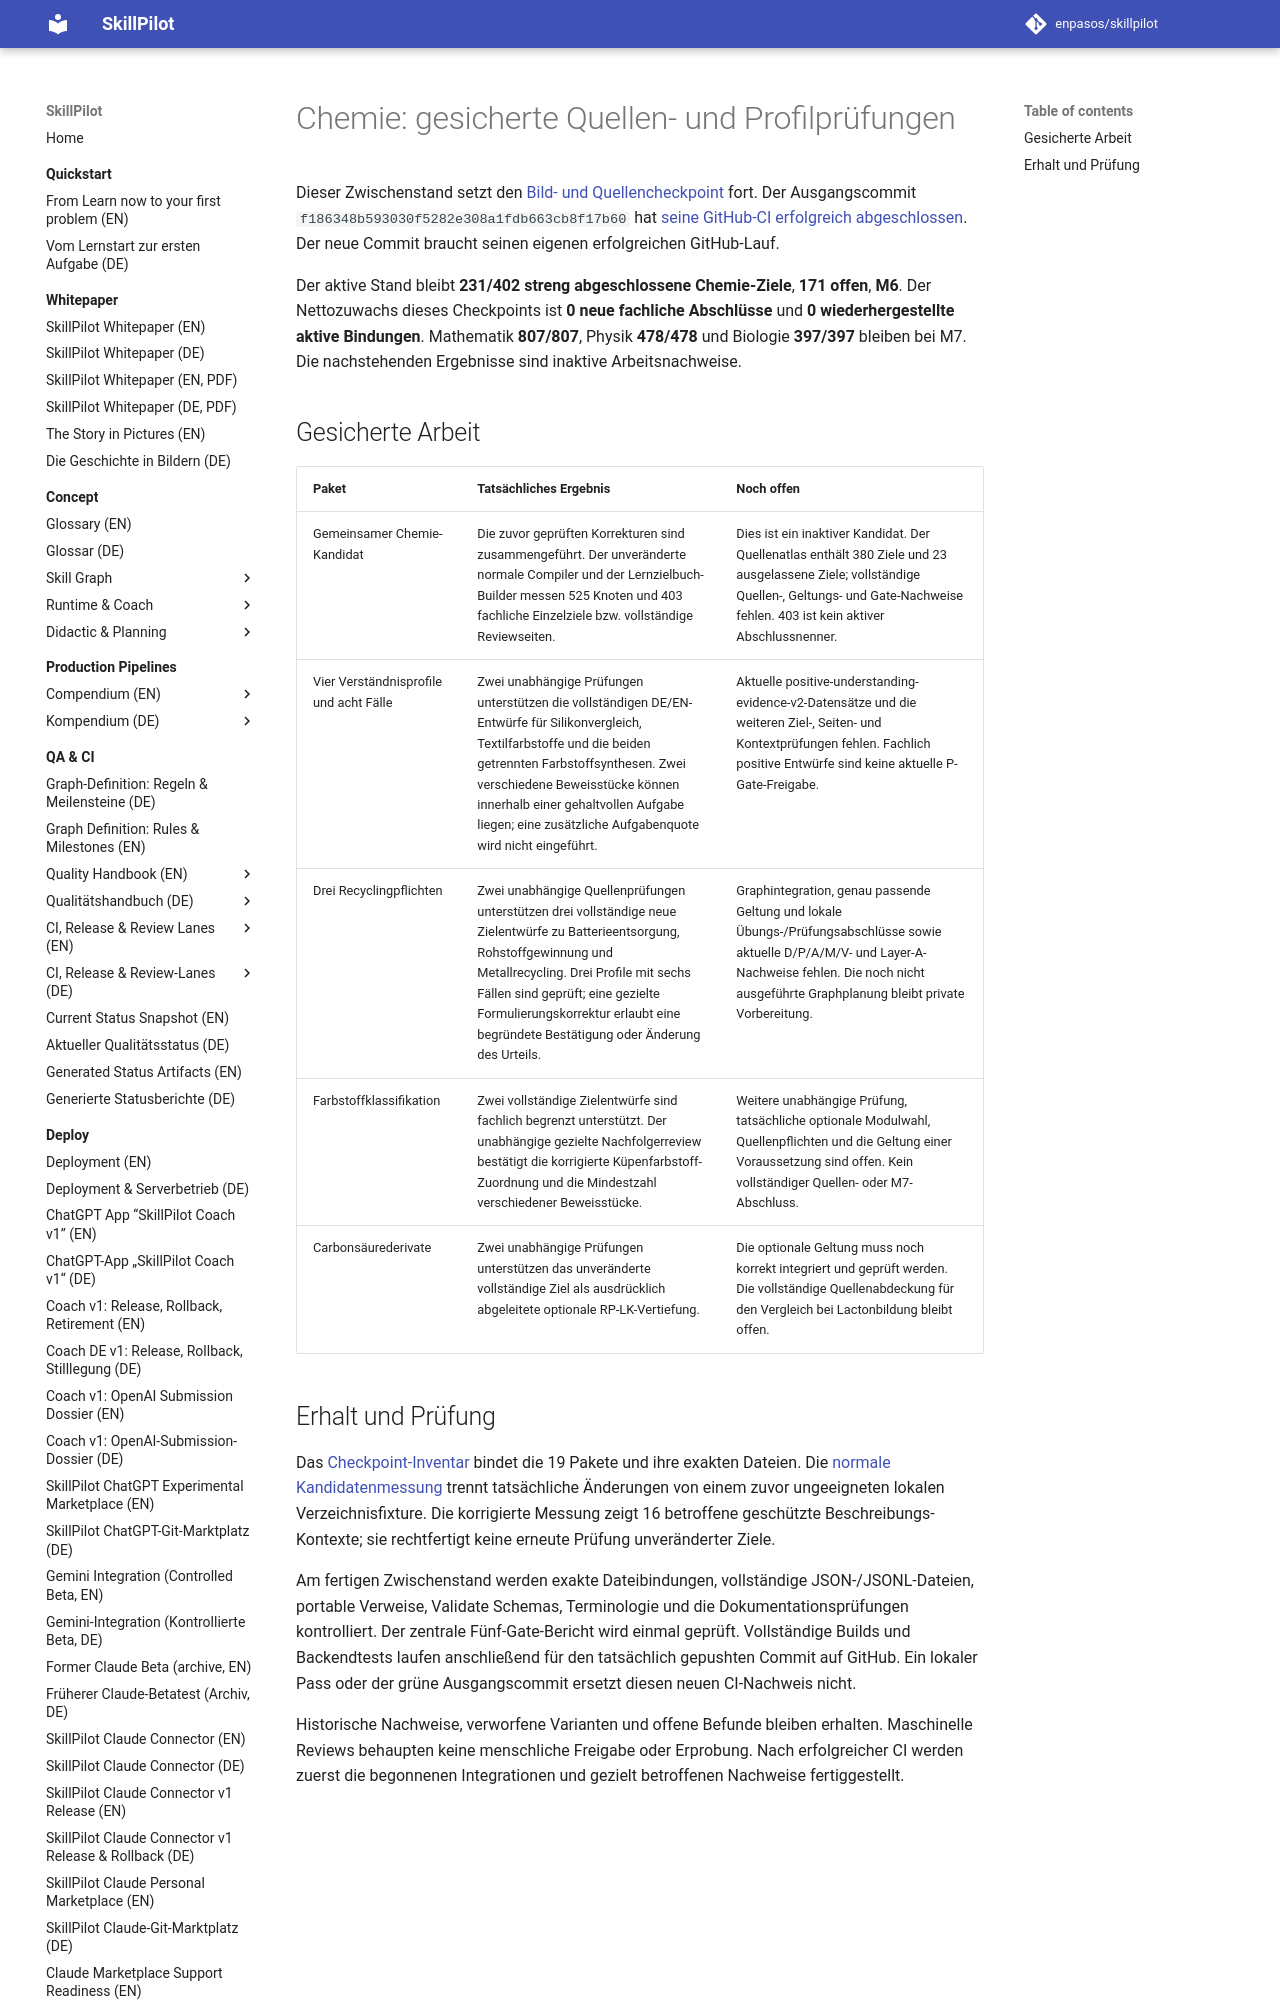

repository: enpasos/skillpilot · page: qa-ci/chemie231-reviewed-source-profile-checkpoint-2026-10-13/index.html · generator: mkdocs

# Chemie: gesicherte Quellen- und Profilprüfungen

Dieser Zwischenstand setzt den
[Bild- und Quellencheckpoint](chemie231-image-source-successors-checkpoint-2026-10-13.md)
fort. Der Ausgangscommit `f186348b593030f5282e308a1fdb663cb8f17b60` hat
[seine GitHub-CI erfolgreich abgeschlossen](https://github.com/enpasos/skillpilot/actions/runs/38405856801).
Der neue Commit braucht seinen eigenen erfolgreichen GitHub-Lauf.

Der aktive Stand bleibt **231/402 streng abgeschlossene Chemie-Ziele**, **171
offen**, **M6**. Der Nettozuwachs dieses Checkpoints ist **0 neue fachliche
Abschlüsse** und **0 wiederhergestellte aktive Bindungen**. Mathematik
**807/807**, Physik **478/478** und Biologie **397/397** bleiben bei M7.
Die nachstehenden Ergebnisse sind inaktive Arbeitsnachweise.

## Gesicherte Arbeit

| Paket | Tatsächliches Ergebnis | Noch offen |
| --- | --- | --- |
| Gemeinsamer Chemie-Kandidat | Die zuvor geprüften Korrekturen sind zusammengeführt. Der unveränderte normale Compiler und der Lernzielbuch-Builder messen 525 Knoten und 403 fachliche Einzelziele bzw. vollständige Reviewseiten. | Dies ist ein inaktiver Kandidat. Der Quellenatlas enthält 380 Ziele und 23 ausgelassene Ziele; vollständige Quellen-, Geltungs- und Gate-Nachweise fehlen. 403 ist kein aktiver Abschlussnenner. |
| Vier Verständnisprofile und acht Fälle | Zwei unabhängige Prüfungen unterstützen die vollständigen DE/EN-Entwürfe für Silikonvergleich, Textilfarbstoffe und die beiden getrennten Farbstoffsynthesen. Zwei verschiedene Beweisstücke können innerhalb einer gehaltvollen Aufgabe liegen; eine zusätzliche Aufgabenquote wird nicht eingeführt. | Aktuelle positive-understanding-evidence-v2-Datensätze und die weiteren Ziel-, Seiten- und Kontextprüfungen fehlen. Fachlich positive Entwürfe sind keine aktuelle P-Gate-Freigabe. |
| Drei Recyclingpflichten | Zwei unabhängige Quellenprüfungen unterstützen drei vollständige neue Zielentwürfe zu Batterieentsorgung, Rohstoffgewinnung und Metallrecycling. Drei Profile mit sechs Fällen sind geprüft; eine gezielte Formulierungskorrektur erlaubt eine begründete Bestätigung oder Änderung des Urteils. | Graphintegration, genau passende Geltung und lokale Übungs-/Prüfungsabschlüsse sowie aktuelle D/P/A/M/V- und Layer-A-Nachweise fehlen. Die noch nicht ausgeführte Graphplanung bleibt private Vorbereitung. |
| Farbstoffklassifikation | Zwei vollständige Zielentwürfe sind fachlich begrenzt unterstützt. Der unabhängige gezielte Nachfolgerreview bestätigt die korrigierte Küpenfarbstoff-Zuordnung und die Mindestzahl verschiedener Beweisstücke. | Weitere unabhängige Prüfung, tatsächliche optionale Modulwahl, Quellenpflichten und die Geltung einer Voraussetzung sind offen. Kein vollständiger Quellen- oder M7-Abschluss. |
| Carbonsäurederivate | Zwei unabhängige Prüfungen unterstützen das unveränderte vollständige Ziel als ausdrücklich abgeleitete optionale RP-LK-Vertiefung. | Die optionale Geltung muss noch korrekt integriert und geprüft werden. Die vollständige Quellenabdeckung für den Vergleich bei Lactonbildung bleibt offen. |
